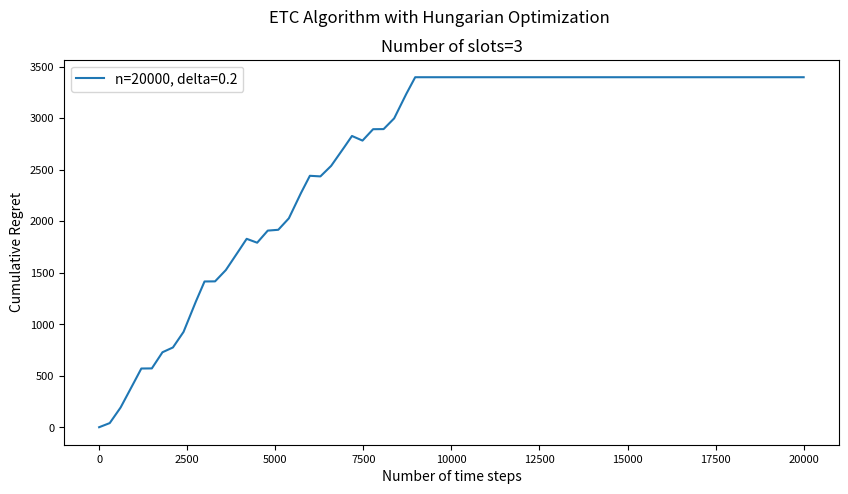

This chart was generated by the following Python code:
import numpy as np
import matplotlib.pyplot as plt
from scipy.optimize import linear_sum_assignment
import time


class Ad:
    def __init__(self, name, genre, age_restriction, score):
        self.name = name
        self.genre = genre
        self.age_restriction = age_restriction
        self.score = score
        self.reward_distribution = 0  # Placeholder for reward distribution


class Agent:
    def __init__(self, name, date_of_birth, location, agent_type):
        self.name = name
        self.date_of_birth = date_of_birth
        self.location = location
        self.agent_type = agent_type
        self.reward_distributions = []

    def generate_reward_distributions(self, ads):
        self.reward_distributions = [np.random.uniform(0, 1) for _ in ads]
        for ad, reward in zip(ads, self.reward_distributions):
            ad.reward_distribution = reward

    # Default way for generating optimal reward for agent - 1st slot = highest reward, 2nd slot = 2nd highest reward, etc.
    def optimal_reward_sort(self, ads, num_slots):
        sorted_ads = sorted(ads, key=lambda x: x.reward_distribution, reverse=True)
        optimal_combination = [
            sorted_ads[i].reward_distribution for i in range(num_slots)
        ]
        return optimal_combination


# Sample ad data
ads = [
    Ad("Ad 0: Horror Movie!", "Horror", 18, 7.5),
    Ad("Ad 1: Romance Movie!", "Romance", 13, 6.8),
    Ad("Ad 2: Comedy Movie!", "Comedy", 13, 7.2),
    Ad("Ad 3: Romantic Comedy Movie!", "Romantic Comedy", 13, 6.9),
    Ad("Ad 4: Adventure Movie!", "Adventure", 13, 7.8),
    Ad("Ad 5: Thriller Movie!", "Thriller", 18, 7.0),
    Ad("Ad 6: Award Winning Movie!", "Drama", 18, 8.5),
    Ad("Ad 7: KDrama!", "Drama", 13, 7.3),
    Ad("Ad 8: Critically acclaimed TV show!", "TV Show", 18, 8.0),
    Ad("Ad 9: Movie with a strong female lead!", "Drama", 13, 7.6),
]

# Sample agent data
agent = Agent(
    name="Test Agent", date_of_birth="1990-01-01", location="USA", agent_type="test"
)

# Generate reward distributions
agent.generate_reward_distributions(ads)

# Print ads
print("-------------------")
sorted_ads = sorted(ads, key=lambda obj: obj.reward_distribution, reverse=True)
print("Ads sorted by highest reward distribution:")
for ad in sorted_ads:
    print(ad.name + " " + str(ad.reward_distribution))
print("-------------------")


def ETC(ads, num_slots, total_steps, delta, agent):
    num_ads = len(ads)
    optimal_combination = agent.optimal_reward_sort(ads, num_slots)
    print("Optimal combo: ", optimal_combination)
    print("-------------------")
    regret = np.zeros(total_steps)
    emp_means = np.zeros((num_slots, num_ads))
    num_pulls = np.zeros((num_slots, num_ads))
    num_steps = 0
    m = int(
        np.ceil(max(1, (9 / (4 * delta**2)) * np.log((total_steps * delta**2) / 4)))
    )
    print("m: ", m)
    print("-------------------")

    # Pure Exploration Phase
    for slot in range(num_slots):
        for ad in range(num_ads):
            for _ in range(m):
                if num_steps >= total_steps:
                    break
                num_pulls[slot][ad] += 1
                reward = np.random.binomial(1, ads[ad].reward_distribution)
                emp_means[slot][ad] += (reward - emp_means[slot][ad]) / num_pulls[slot][
                    ad
                ]
                regret[num_steps] += (
                    optimal_combination[slot] - ads[ad].reward_distribution
                )
                # NOTE: these print definitions show how ads/slots can be chosen at each time step for website connection
                # Print the selected ad/edge and two arbitrary ads for other slots
                # print(f"Step {num_steps}: Slot {slot+1}: {ads[ad].name} (playing), "
                #       f"Slot {((slot+1)%num_slots)+1}: {ads[np.random.randint(num_ads)].name} (arbitrary), "
                #       f"Slot {((slot+2)%num_slots)+1}: {ads[np.random.randint(num_ads)].name} (arbitrary)")
                num_steps += 1
        if num_steps >= total_steps:
            break

    # Pure Exploitation Phase
    cost_matrix = -emp_means  # We need to maximize the reward
    print("cost_matrix ", cost_matrix)
    print("-------------------")
    row_ind, col_ind = linear_sum_assignment(cost_matrix)
    selected_combination = col_ind[:num_slots]

    # Print selected combination
    for ad_index in selected_combination:
        print(ads[ad_index].name + ", " + str(ads[ad_index].reward_distribution))
    print("-------------------")
    print("Total steps used for exploration:", num_steps)
    print("-------------------")

    while num_steps < total_steps:
        for slot in range(num_slots):
            if num_steps >= total_steps:
                break
            selected_ad = selected_combination[slot]
            regret[num_steps] += (
                optimal_combination[slot] - ads[selected_ad].reward_distribution
            )
            num_steps += 1

    return regret


# Simulation parameters
num_slots = 3
num_steps_list = [20000]  # Horizon or total number of steps in the experiment
delta = 0.2  # gap, higher value = lower m

# Measure execution time
start_time = time.time()

# Plot the regret curves
fig, ax = plt.subplots(figsize=(10, 5))

for n in num_steps_list:
    regret = ETC(ads, num_slots, n, delta, agent)
    cum_regret = np.cumsum(regret)
    ax.plot(np.arange(n), cum_regret, label=f"n={n}, delta={delta}")

ax.set_title(f"Number of slots={num_slots}")
ax.legend()
ax.set_xlabel("Number of time steps")
ax.set_ylabel("Cumulative Regret")
for label in ax.get_xticklabels() + ax.get_yticklabels():
    label.set_fontsize(8)

fig.suptitle("ETC Algorithm with Hungarian Optimization")

end_time = time.time()
print(f"Execution time: {end_time - start_time} seconds")

plt.show()
